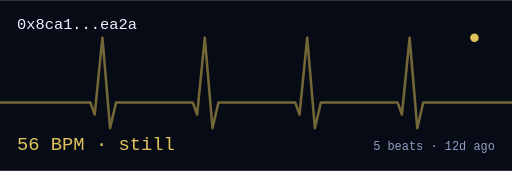
t = 0.00 s
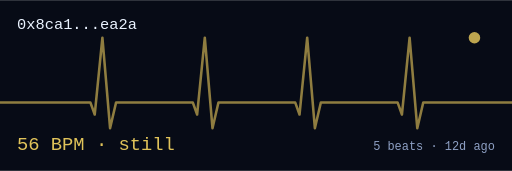
t = 0.13 s
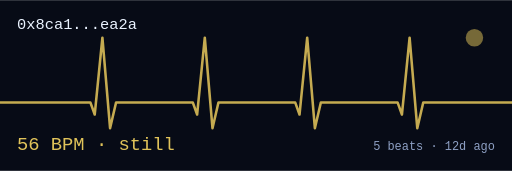
t = 0.40 s
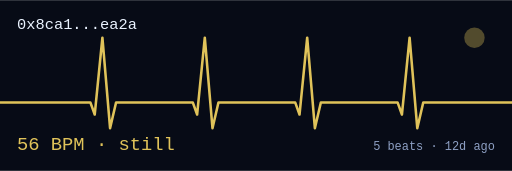
t = 0.54 s
t = 0.67 s: frame unchanged from t = 0.40 s, image omitted
t = 0.94 s: frame unchanged from t = 0.13 s, image omitted

The animated SVG that drew these frames (rendered in a browser with its animation timeline set to each time). Animation: 3 SMIL elements (animate=3); one cycle of 1.07 s, repeats indefinitely.

<svg xmlns="http://www.w3.org/2000/svg" viewBox="0 0 600 200" width="600" height="200"><rect width="600" height="200" fill="#070b16"/><circle cx="556" cy="44" r="7" fill="#e0c35a"><animate attributeName="r" values="5;12;5" dur="1071ms" repeatCount="indefinite"/><animate attributeName="opacity" values="1;0.35;1" dur="1071ms" repeatCount="indefinite"/></circle><polyline fill="none" stroke="#e0c35a" stroke-width="3" stroke-linejoin="round" points="0,120 106,120 111,134 120,44 129,150 136,120 226,120 231,134 240,44 249,150 256,120 346,120 351,134 360,44 369,150 376,120 466,120 471,134 480,44 489,150 496,120 600,120"><animate attributeName="stroke-opacity" values="0.5;1;0.5" dur="1071ms" repeatCount="indefinite"/></polyline><text x="20" y="34" fill="#eaf3ff" font-family="monospace" font-size="18">0x8ca1...ea2a</text><text x="20" y="176" fill="#e0c35a" font-family="monospace" font-size="22">56 BPM &#183; still</text><text x="580" y="176" fill="#8ea0c4" font-family="monospace" font-size="14" text-anchor="end">5 beats &#183; 12d ago</text></svg>
